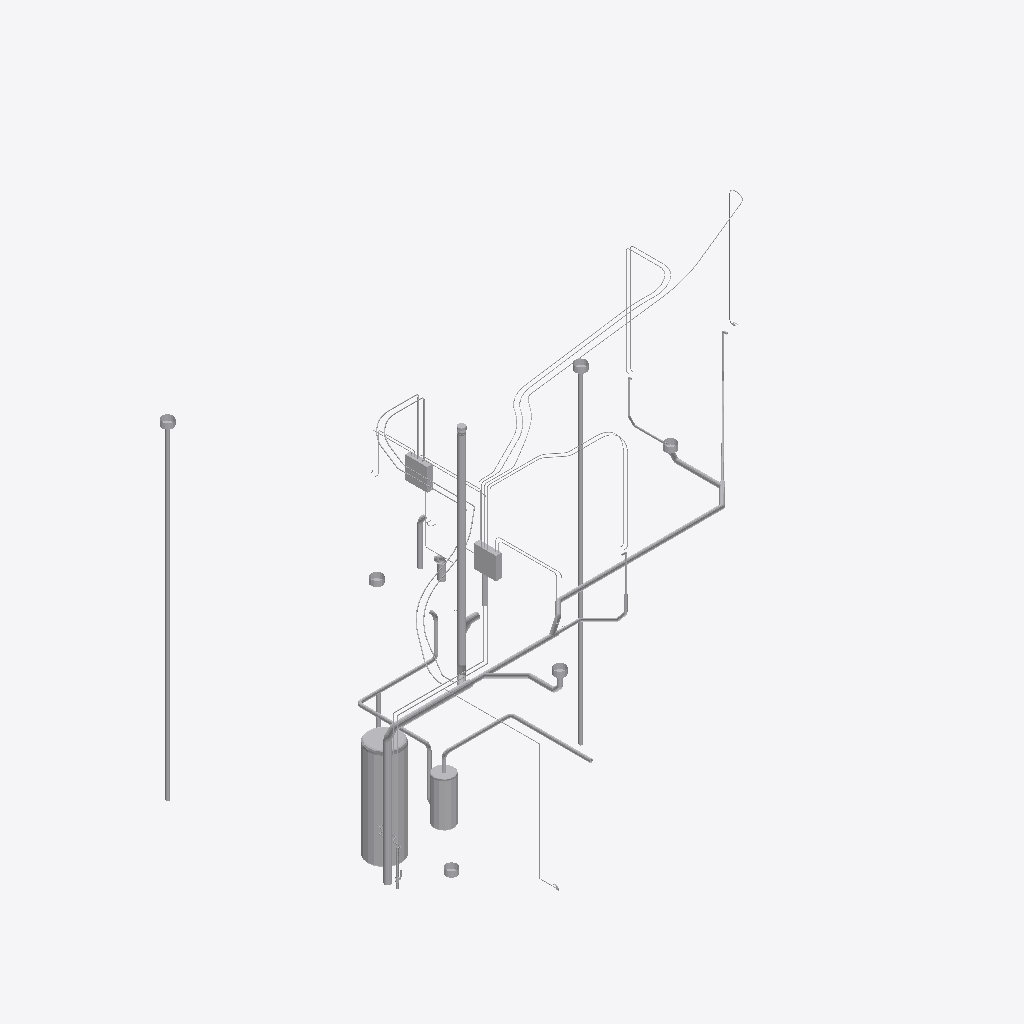
Isometric view of an IFC building model (IFC-SPF (STEP), schema IFC2X3, length unit millimetre), seen from the south-west, elements coloured by IFC class (only those large enough to see are counted): 119 other elements (light grey).
Extent 9.3 m × 7.7 m × 6.3 m (x, y, z). Storeys (5): Fundamentplan at -3.37 m; Underetasje at -2.77 m; 1. etasje at 0.00 m; 2. etasje at 2.77 m; unnamed at 5.54 m. Elements (354): 195 IfcFlowSegment, 142 IfcFlowFitting, 7 IfcFlowController, 6 IfcFlowTerminal, 4 IfcBuildingElementProxy.

HEADER;
FILE_DESCRIPTION(('ViewDefinition [CoordinationView]'),'2;1');
FILE_NAME('IFC_RIV SANITR BIM-HUS.ifc','2010-10-27T15:51:23',('The Name'),('The Organization'),'IfcLib (09th May 2010)','The Application ver 1.0','The Author');
FILE_SCHEMA(('IFC2X3'));
ENDSEC;
DATA;
#22=IFCPROJECT('247zxMA4zFuef9Vjr$GJAi',#5,$,$,$,$,$,(#26),#10);
#24=IFCSITE('1rgDdNJWvAzf1$t1ue8jSO',#5,$,$,$,#25,$,$,.ELEMENT.,(0,0,0,0),(0,0,0,0),0.0,$,$);
#27=IFCBUILDING('3oUjp0LRHDfvVS2UDNWsfz',#5,$,$,$,#28,$,$,.ELEMENT.,$,$,#47);
#31=IFCBUILDINGSTOREY('1w$bRVeDv68vuEsFJ0ich4',#5,$,$,$,#32,$,$,.ELEMENT.,$);
#35=IFCBUILDINGSTOREY('3$$bP5qLTBtfpI1uH8dN25',#5,'2. etasje',$,$,#36,$,$,.ELEMENT.,$);
#37=IFCBUILDINGSTOREY('3swGzdAGvB7OfkTWz$ss3m',#5,'1. etasje',$,$,#38,$,$,.ELEMENT.,$);
#41=IFCBUILDINGSTOREY('18DVBjQGbDNh4nL4pLc3T7',#5,'Underetasje',$,$,#42,$,$,.ELEMENT.,$);
#45=IFCBUILDINGSTOREY('02L27m6dDFoAtcd48OiKG5',#5,'Fundamentplan',$,$,#46,$,$,.ELEMENT.,$);
#22542=IFCBUILDINGELEMENTPROXY('0gv5YarBP5e9LVoyZYzlb5',#51,'OSO ø600',$,$,#22543,#23527,$,.ELEMENT.);
#1172=IFCBUILDINGELEMENTPROXY('1nR5DRhznFBxkAKqkd72VW',#51,'Flexit',$,$,#1173,#1951,$,.ELEMENT.);
#54635=IFCFLOWSEGMENT('3N84hDszLDmPq0fsydeLce',#25854,$,$,$,#54638,#54666,$);
#24955=IFCFLOWSEGMENT('0DhcmVRHP1GOPYB9Lo3GFK',#51,$,$,$,#24958,#24986,$);
#5900=IFCFLOWSEGMENT('34Zvq3t7nFvPLsUwkHZ4XF',#51,$,$,$,#5903,#5931,$);
#26522=IFCFLOWSEGMENT('098fE3B9jEM9FvK_9ooQzx',#25854,$,$,$,#26526,#26554,$);
#26317=IFCFLOWSEGMENT('2vT_sCcUX2WOKlXfo4J2Z$',#25854,$,$,$,#26320,#26360,$);
#1997=IFCFLOWSEGMENT('1zhWkU7cvArwAllTaRZvuy',#51,$,$,$,#2000,#2028,$);
#53288=IFCBUILDINGELEMENTPROXY('3qKKMRpLn58BSXwGFaEhUY',#25854,'Fordelerstokk',$,$,#53289,#53353,$,.ELEMENT.);
#1953=IFCFLOWSEGMENT('2JSXrFkUPBu82YLTnaZBzk',#51,$,$,$,#1956,#1996,$);
#15614=IFCBUILDINGELEMENTPROXY('0VSkMSSgH6swxDSqg3d4$E',#51,'Fordelerstokk',$,$,#15615,#15675,$,.ELEMENT.);
#25306=IFCFLOWSEGMENT('2deBTPowr6ywvkbY_FZuvo',#51,$,$,$,#25309,#25337,$);
#772=IFCFLOWSEGMENT('0UyvUL_yD2oOFgJMfbUAJi',#51,$,$,$,#776,#804,$);
#2704=IFCFLOWSEGMENT('1zqjejoWX7IAy$xZoJmwgT',#51,$,$,$,#2707,#2736,$);
#834=IFCFLOWSEGMENT('05ze9EPlPF1Au82cIpjjv6',#51,$,$,$,#837,#865,$);
#956=IFCFLOWSEGMENT('1$kMDtC5b7LhE2FVYEErfx',#51,$,$,$,#959,#987,$);
#708=IFCFLOWSEGMENT('3rby9lVmz0A9Hqt4IwsfkG',#51,$,$,$,#711,#739,$);
#12119=IFCFLOWSEGMENT('2NYkjVncz60uQfH7GDl3QN',#51,$,$,$,#12122,#12150,$);
#12552=IFCFLOWSEGMENT('0mRf0tTE5ENxp87DP8kYJ1',#51,$,$,$,#12555,#12583,$);
#24733=IFCFLOWSEGMENT('1BZ2bjMwn9S95qpjMtcfFw',#51,$,$,$,#24737,#24765,$);
#26555=IFCFLOWTERMINAL('3658YAJEv3dhcmWONhKBJu',#25854,$,$,$,#26558,#26692,$);
#26361=IFCFLOWTERMINAL('34eIMywhz0$Rzya2Imymf7',#25854,$,$,$,#26364,#26521,$);
#25700=IFCFLOWTERMINAL('1TEstaUN574uafghZt4VWS',#51,$,$,$,#25703,#25730,$);
#54699=IFCFLOWTERMINAL('3WVD3m1mb2lfwZmVm4tKHy',#25854,$,$,$,#54702,#54859,$);
#25530=IFCFLOWTERMINAL('26G$zVH_v1G8XLu8q_U3Q$',#51,$,$,$,#25533,#25699,$);
#54860=IFCFLOWTERMINAL('2pgDdmzUf2MAWd0rAWz_IF',#25854,$,$,$,#54863,#54977,$);
#1017=IFCFLOWSEGMENT('3vWfIjKLX2rxHvem9$tmAR',#51,$,$,$,#1020,#1048,$);
#15848=IFCFLOWSEGMENT('2jc2CnM2P5DOUwA2sTUYHX',#51,$,$,$,#15853,#15881,$);
#24796=IFCFLOWSEGMENT('0_8daJbYrAXwAYSeIL9ifc',#51,$,$,$,#24799,#24827,$);
#54445=IFCFLOWFITTING('25UPFOQV94CuV5DuzonH2d',#25854,$,$,$,#54448,#54634,$);
#25052=IFCFLOWFITTING('25mmmdX9vCKvJbcaOQeWCt',#51,$,$,$,#25055,#25305,$);
#25468=IFCFLOWSEGMENT('2CAzNxod166Rv8e$Tno1Mq',#51,$,$,$,#25471,#25499,$);
#24571=IFCFLOWSEGMENT('2jZhwgiOLE_x1nb0OzjsFN',#51,$,$,$,#24575,#24603,$);
#22510=IFCFLOWSEGMENT('0jfUpPwyX4Y8R1NdLo2R1q',#51,$,$,$,#22513,#22541,$);
#485=IFCFLOWSEGMENT('0QU3qXvfD7T8RXJ8MihI6H',#51,$,$,$,#489,#517,$);
#13938=IFCFLOWSEGMENT('2ZOHogLST2YQVdvjlfXwv3',#51,$,$,$,#13941,#13969,$);
#6652=IFCFLOWSEGMENT('16qprZNFT5qucdYZe2gHqH',#51,$,$,$,#6655,#6683,$);
#22268=IFCFLOWSEGMENT('3p2yavjKfC7BtrYFtyFXYL',#51,$,$,$,#22271,#22299,$);
#38006=IFCFLOWSEGMENT('3zW1mPzOP0TfvfwJdYuFFT',#25854,$,$,$,#38009,#38037,$);
#13107=IFCFLOWSEGMENT('3_Z1U0pbn2sP2mpcap3ZH$',#51,$,$,$,#13110,#13138,$);
#40251=IFCFLOWSEGMENT('2W0jvaqab1eRsf3TgM3Woj',#25854,$,$,$,#40255,#40283,$);
#17248=IFCFLOWSEGMENT('2D6XYP10f99xAK02$lqb3d',#51,$,$,$,#17251,#17279,$);
#44125=IFCFLOWSEGMENT('2zgsH0o71Dd99i4z5bW4IB',#25854,$,$,$,#44128,#44156,$);
#44186=IFCFLOWSEGMENT('38ltZsp85BuvIB4QBe18yA',#25854,$,$,$,#44189,#44217,$);
#26693=IFCFLOWCONTROLLER('1vZmkhSz9ApwWU$lwZKCro',#25854,'Air valve',$,$,#26696,#27137,$);
#740=IFCFLOWSEGMENT('3X20SqfnP4uewsruy$f5nW',#51,$,$,$,#743,#771,$);
#5562=IFCFLOWSEGMENT('0kbTPUpxn1j9Xj7ZlpXWAW',#51,$,$,$,#5566,#5594,$);
#54667=IFCFLOWSEGMENT('2k4NHwnIf4ehfwWq_U_lWj',#25854,$,$,$,#54670,#54698,$);
#24508=IFCFLOWSEGMENT('3ZWsG5RcXFNOO0iFbsisHt',#51,$,$,$,#24511,#24539,$);
#49315=IFCFLOWSEGMENT('1e_DBcRhv22g3Zdj_2GAbO',#25854,$,$,$,#49319,#49347,$);
#48657=IFCFLOWSEGMENT('03tnxK4lDFgfFIT3sH7NOB',#25854,$,$,$,#48661,#48689,$);
#32444=IFCFLOWSEGMENT('2lYqfdOmz9Kxf9K7_8Ma5F',#25854,$,$,$,#32447,#32475,$);
#32505=IFCFLOWSEGMENT('0CFnBrpmH1PAJ9aEUH6Tjb',#25854,$,$,$,#32508,#32536,$);
#53756=IFCFLOWSEGMENT('2juz6koun7bgM46yjDSNh_',#25854,$,$,$,#53761,#53789,$);
#13877=IFCFLOWSEGMENT('2vitBa5IzBZw1mxMbIdl7i',#51,$,$,$,#13880,#13908,$);
#8008=IFCFLOWSEGMENT('3qdnBVm5fFBh9qZiSEwt4r',#51,$,$,$,#8011,#8039,$);
#53354=IFCFLOWSEGMENT('0_q3Qnjb52b8FyTBiqgg2Z',#25854,$,$,$,#53357,#53386,$);
#53387=IFCFLOWSEGMENT('0$$GDGhePEivWkKGJiwUje',#25854,$,$,$,#53390,#53418,$);
#53724=IFCFLOWSEGMENT('03bOVNJQPDiwintjwdK329',#25854,$,$,$,#53727,#53755,$);
#12026=IFCFLOWSEGMENT('3XPjR1TI16RAtalsSj7Lcy',#51,$,$,$,#12029,#12057,$);
#12087=IFCFLOWSEGMENT('1b5DrefoXBq9CnzBLw699$',#51,$,$,$,#12090,#12118,$);
#21058=IFCFLOWFITTING('1CEOcVZIH0Rew2x276SiXs',#51,$,$,$,#21062,#21682,$);
#895=IFCFLOWSEGMENT('3SoW_kEAb4$he4X4pxxZ$h',#51,$,$,$,#898,#926,$);
#2443=IFCFLOWFITTING('1I9rANxxXFOvXPRrLvbHxk',#51,$,$,$,#2446,#2703,$);
#24701=IFCFLOWSEGMENT('1behfOP8PB9QjIEB2kq4dN',#51,$,$,$,#24704,#24732,$);
#54160=IFCFLOWSEGMENT('2f9thCuAv47hp7kEulsmfc',#25854,$,$,$,#54163,#54191,$);
#23638=IFCFLOWSEGMENT('296i3RZrj0dPsr5XxaXXHG',#51,$,$,$,#23641,#23669,$);
#22480=IFCFLOWFITTING('3kxSBNNejBbgWtXVLM4wYq',#51,$,$,$,#22483,#22509,$);
#23528=IFCFLOWFITTING('2HdWcctoD0kRHBeyhz7Glm',#51,$,$,$,#23531,#23637,$);
#3078=IFCFLOWSEGMENT('0$3f4jJhP9WBZ6pfWPdSWR',#51,$,$,$,#3082,#3110,$);
#5266=IFCFLOWSEGMENT('0SdwdL3zn2CBWN_Imm16Cv',#51,$,$,$,#5270,#5298,$);
#20433=IFCFLOWFITTING('28of1FiFP4fP7z1aJkQwC6',#51,$,$,$,#20437,#21057,$);
#8452=IFCFLOWSEGMENT('0IeCtuGVrEPxrGg2qqH2D6',#51,$,$,$,#8455,#8483,$);
#54348=IFCFLOWSEGMENT('2m_5WQGB1Fr864nkJfR44R',#25854,$,$,$,#54351,#54379,$);
#15882=IFCFLOWSEGMENT('2tWKo5i0PA$hGvaO9fPD9f',#51,$,$,$,#15885,#15913,$);
#36205=IFCFLOWSEGMENT('2e9BQTYSP5PA$gEweTaH7E',#25854,$,$,$,#36209,#36237,$);
#53255=IFCFLOWSEGMENT('3WcXkqZPL7gfX$S7VUMshX',#25854,$,$,$,#53259,#53287,$);
#15515=IFCFLOWSEGMENT('1NwWC24sLB3exUVZt4zy9d',#51,$,$,$,#15519,#15547,$);
#43556=IFCFLOWSEGMENT('0aWb4CmOz4KQivLz_0LzNY',#25854,$,$,$,#43560,#43588,$);
#25018=IFCFLOWSEGMENT('2gR10$XGDF98grbLC5MREy',#51,$,$,$,#25023,#25051,$);
#2737=IFCFLOWSEGMENT('3N4fEbG_f4be2sPd6Balsa',#51,$,$,$,#2742,#2770,$);
#17216=IFCFLOWSEGMENT('3BZ_gv63P5o843giMcZJGB',#51,$,$,$,#17219,#17247,$);
#5299=IFCFLOWFITTING('3NPhOL6lv0Ru8vtXfwez6G',#51,$,$,$,#5303,#5561,$);
#25403=IFCFLOWSEGMENT('175h6JynfDVwrf76A$glig',#51,$,$,$,#25408,#25436,$);
#54316=IFCFLOWSEGMENT('1vuKcSIWjDZP$JeRDK$Tdl',#25854,$,$,$,#54319,#54347,$);
#39593=IFCFLOWSEGMENT('2ipYASE955Bxl$OsQPmiLs',#25854,$,$,$,#39597,#39625,$);
#24987=IFCFLOWFITTING('0_j1VGywLB_uXV13IpM6s$',#51,$,$,$,#24991,#25017,$);
#1139=IFCFLOWSEGMENT('3FZxenwdv0rODt_ND6Xmta',#51,$,$,$,#1143,#1171,$);
#1110=IFCFLOWFITTING('2yFqesE_H3wfrk0KGblRbl',#51,$,$,$,#1113,#1138,$);
#13723=IFCFLOWSEGMENT('3WVgGs77bFTxmfWxruEoZC',#51,$,$,$,#13726,#13754,$);
#25981=IFCFLOWFITTING('144YjhMDf9xeCSe1__7DDQ',#25854,$,$,$,#25984,#26284,$);
#15946=IFCFLOWSEGMENT('1zJed0kx12Ig5QCoGdXP7X',#51,$,$,$,#15949,#15977,$);
#28542=IFCFLOWSEGMENT('24CezpigL9L8pspm8EAVVj',#25854,$,$,$,#28545,#28573,$);
#988=IFCFLOWFITTING('03KEKf_1X019tv32v41jW$',#51,$,$,$,#991,#1016,$);
#12247=IFCFLOWFITTING('3Gyua32zf5zPL6PmXOSedN',#51,$,$,$,#12250,#12551,$);
#13293=IFCFLOWSEGMENT('3NeChP00f4XBIWqlUOmKI7',#51,$,$,$,#13296,#13324,$);
#54380=IFCFLOWFITTING('3u6aV_vcz35g3mcjx9UweM',#25854,$,$,$,#54384,#54410,$);
#24923=IFCFLOWSEGMENT('3xcVMshyf87O$ApdEAidck',#51,$,$,$,#24926,#24954,$);
#29006=IFCFLOWSEGMENT('3zsSiXYCr5A8lFY7Br_zlz',#25854,$,$,$,#29009,#29037,$);
#13354=IFCFLOWSEGMENT('2cYl9dbxDAr8wX8ntzUNtJ',#51,$,$,$,#13357,#13385,$);
#27582=IFCFLOWSEGMENT('1v_7ZYKm11iua_Tu2mDB1n',#25854,$,$,$,#27585,#27613,$);
#10244=IFCFLOWSEGMENT('2AhwnbQST9m8B0DqrUaCZA',#51,$,$,$,#10247,#10275,$);
#35773=IFCFLOWSEGMENT('338e0A_Nv0kBcv89V1$Le8',#25854,$,$,$,#35776,#35804,$);
#25500=IFCFLOWFITTING('0UgfLwduT3hPD$KFWU_N_3',#51,$,$,$,#25503,#25529,$);
#35805=IFCFLOWSEGMENT('1ClAI9QFL7mR0hrJUiVIJw',#25854,$,$,$,#35808,#35836,$);
#39626=IFCFLOWFITTING('2oSIRtJYH9bRUYgFSQre2K',#25854,$,$,$,#39630,#40250,$);
#6716=IFCFLOWCONTROLLER('369dnpCJj7lwwgPw_Hgqik',#51,$,$,$,#6720,#8007,$);
#13415=IFCFLOWSEGMENT('3A7tl34XP5w94wSV9UFF5p',#51,$,$,$,#13418,#13446,$);
#23976=IFCFLOWSEGMENT('1uGLYICeT9PxS$MFnKZJ2X',#51,$,$,$,#23981,#24009,$);
#21683=IFCFLOWSEGMENT('1JTH$0gs5BQ9DjSuUpK6WT',#51,$,$,$,#21687,#21715,$);
#13508=IFCFLOWSEGMENT('0KX889AIbEZhGBTuC1ZeFy',#51,$,$,$,#13511,#13539,$);
#17309=IFCFLOWSEGMENT('2QJlhSO3T46e7NXYhSryf2',#51,$,$,$,#17312,#17340,$);
#17370=IFCFLOWSEGMENT('1g6WkQ6ln9vR92zvWlK6Mj',#51,$,$,$,#17373,#17401,$);
#17183=IFCFLOWSEGMENT('1e9nUOFN50PuzzvRmqoidE',#51,$,$,$,#17187,#17215,$);
#24636=IFCFLOWSEGMENT('3FFgtabWLEsRpL2ok81Zg0',#51,$,$,$,#24641,#24669,$);
#805=IFCFLOWFITTING('1MBi$g0Sv9U8rleqeo2Ucx',#51,$,$,$,#808,#833,$);
#927=IFCFLOWFITTING('1_i$jPI7T5Rw_kc631fG4z',#51,$,$,$,#930,#955,$);
#26285=IFCFLOWSEGMENT('3r12Jo5jn0bxfPOmHcVrFQ',#25854,$,$,$,#26288,#26316,$);
#33193=IFCFLOWFITTING('0uwZurzZTAePgxsghmw1SY',#25854,$,$,$,#33196,#33816,$);
ENDSEC;
